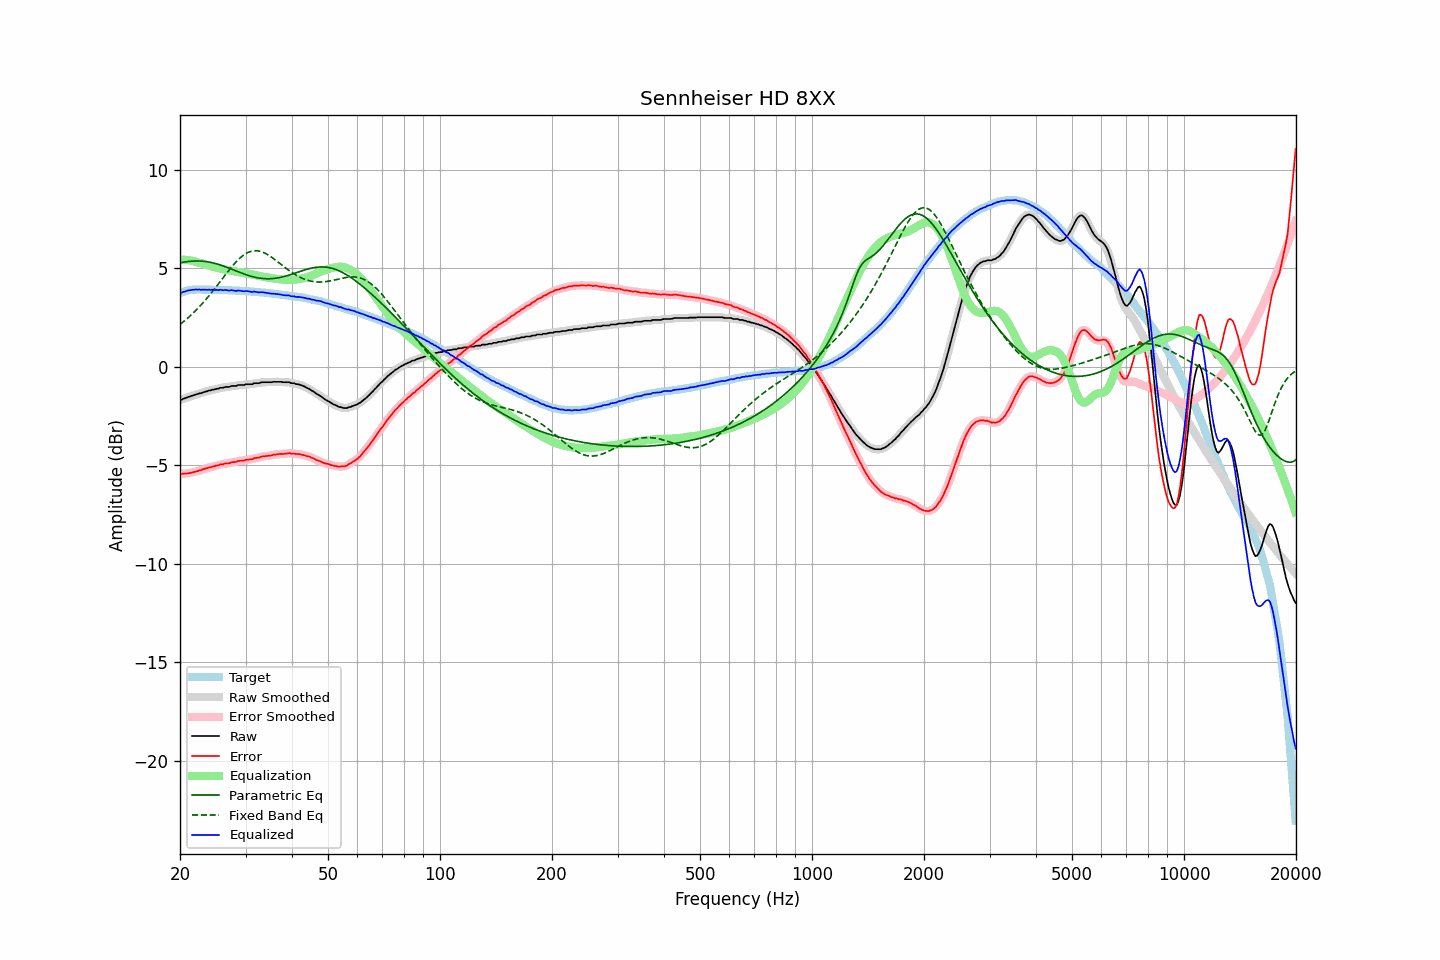

The data file committed next to this chart (first rows):
frequency, raw, error, smoothed, error_smoothed, equalization, parametric_eq, fixed_band_eq, equalized_raw, equalized_smoothed, target
20.00, -1.68, -5.41, -1.69, -5.42, 5.43, 5.27, 2.15, 3.75, 3.74, 3.73
20.20, -1.68, -5.44, -1.66, -5.43, 5.43, 5.28, 2.21, 3.75, 3.76, 3.76
20.40, -1.63, -5.42, -1.64, -5.43, 5.43, 5.30, 2.27, 3.80, 3.79, 3.79
20.61, -1.61, -5.42, -1.61, -5.43, 5.42, 5.31, 2.34, 3.81, 3.81, 3.81
20.81, -1.58, -5.42, -1.57, -5.42, 5.42, 5.33, 2.41, 3.84, 3.84, 3.84
21.02, -1.54, -5.41, -1.55, -5.41, 5.41, 5.34, 2.48, 3.87, 3.86, 3.87
21.23, -1.52, -5.40, -1.52, -5.40, 5.40, 5.35, 2.55, 3.88, 3.88, 3.88
21.44, -1.49, -5.38, -1.49, -5.38, 5.38, 5.35, 2.63, 3.89, 3.89, 3.89
21.66, -1.46, -5.36, -1.46, -5.36, 5.36, 5.36, 2.71, 3.90, 3.90, 3.90
21.87, -1.44, -5.34, -1.43, -5.34, 5.34, 5.36, 2.78, 3.90, 3.91, 3.90
22.09, -1.40, -5.31, -1.41, -5.32, 5.32, 5.36, 2.87, 3.92, 3.91, 3.91
22.31, -1.39, -5.30, -1.38, -5.30, 5.30, 5.36, 2.95, 3.91, 3.91, 3.91
22.54, -1.35, -5.26, -1.36, -5.27, 5.27, 5.36, 3.03, 3.92, 3.91, 3.91
22.76, -1.35, -5.26, -1.34, -5.25, 5.25, 5.36, 3.12, 3.90, 3.91, 3.91
22.99, -1.31, -5.21, -1.31, -5.22, 5.22, 5.35, 3.21, 3.91, 3.91, 3.90
23.22, -1.29, -5.19, -1.29, -5.20, 5.20, 5.34, 3.30, 3.91, 3.90, 3.90
23.45, -1.26, -5.16, -1.26, -5.16, 5.17, 5.33, 3.40, 3.91, 3.91, 3.90
23.69, -1.25, -5.15, -1.24, -5.15, 5.15, 5.32, 3.50, 3.90, 3.90, 3.90
23.92, -1.21, -5.11, -1.22, -5.12, 5.12, 5.31, 3.59, 3.91, 3.90, 3.90
24.16, -1.21, -5.11, -1.20, -5.10, 5.10, 5.29, 3.69, 3.89, 3.90, 3.90
24.40, -1.17, -5.07, -1.18, -5.08, 5.08, 5.28, 3.79, 3.91, 3.90, 3.90
24.65, -1.17, -5.06, -1.16, -5.06, 5.06, 5.26, 3.90, 3.89, 3.90, 3.89
24.89, -1.14, -5.03, -1.14, -5.04, 5.04, 5.24, 4.00, 3.90, 3.89, 3.89
25.14, -1.12, -5.01, -1.13, -5.02, 5.02, 5.21, 4.11, 3.90, 3.89, 3.89
25.39, -1.12, -5.01, -1.10, -4.99, 5.00, 5.19, 4.21, 3.88, 3.89, 3.89
25.65, -1.07, -4.96, -1.09, -4.98, 4.98, 5.16, 4.32, 3.91, 3.89, 3.89
25.91, -1.07, -4.95, -1.07, -4.96, 4.96, 5.14, 4.43, 3.89, 3.89, 3.88
26.16, -1.07, -4.95, -1.05, -4.94, 4.94, 5.11, 4.53, 3.87, 3.89, 3.88
26.43, -1.03, -4.91, -1.04, -4.93, 4.93, 5.08, 4.64, 3.90, 3.88, 3.88
26.69, -1.03, -4.91, -1.04, -4.92, 4.91, 5.05, 4.74, 3.88, 3.88, 3.88
26.96, -1.03, -4.91, -1.02, -4.90, 4.90, 5.02, 4.85, 3.87, 3.88, 3.88
27.23, -1.02, -4.89, -1.01, -4.89, 4.88, 4.98, 4.95, 3.86, 3.87, 3.87
27.50, -0.98, -4.85, -0.99, -4.87, 4.87, 4.95, 5.05, 3.89, 3.87, 3.87
27.77, -0.98, -4.84, -0.99, -4.85, 4.85, 4.92, 5.14, 3.87, 3.86, 3.86
28.05, -0.98, -4.84, -0.97, -4.83, 4.84, 4.89, 5.24, 3.86, 3.86, 3.86
28.33, -0.98, -4.83, -0.96, -4.82, 4.82, 4.85, 5.33, 3.84, 3.86, 3.85
28.62, -0.93, -4.78, -0.95, -4.80, 4.80, 4.82, 5.41, 3.87, 3.86, 3.85
28.90, -0.93, -4.78, -0.93, -4.78, 4.79, 4.79, 5.49, 3.86, 3.86, 3.85
29.19, -0.93, -4.77, -0.93, -4.77, 4.78, 4.76, 5.56, 3.85, 3.85, 3.84
29.48, -0.93, -4.77, -0.93, -4.77, 4.76, 4.73, 5.63, 3.83, 3.83, 3.84
29.78, -0.93, -4.76, -0.92, -4.75, 4.75, 4.70, 5.69, 3.82, 3.83, 3.83
30.08, -0.89, -4.72, -0.90, -4.73, 4.74, 4.67, 5.74, 3.85, 3.83, 3.83
30.38, -0.89, -4.71, -0.89, -4.72, 4.72, 4.64, 5.78, 3.83, 3.83, 3.82
30.68, -0.89, -4.71, -0.89, -4.71, 4.71, 4.62, 5.82, 3.82, 3.82, 3.82
30.99, -0.89, -4.70, -0.89, -4.70, 4.69, 4.59, 5.85, 3.80, 3.81, 3.81
31.30, -0.89, -4.69, -0.87, -4.68, 4.68, 4.57, 5.87, 3.79, 3.80, 3.80
31.61, -0.84, -4.64, -0.86, -4.66, 4.66, 4.55, 5.88, 3.82, 3.80, 3.80
31.93, -0.84, -4.63, -0.85, -4.64, 4.64, 4.53, 5.88, 3.80, 3.80, 3.79
32.24, -0.84, -4.62, -0.84, -4.62, 4.62, 4.51, 5.88, 3.78, 3.79, 3.78
32.57, -0.84, -4.62, -0.83, -4.61, 4.60, 4.50, 5.87, 3.76, 3.77, 3.78
32.89, -0.81, -4.58, -0.81, -4.59, 4.59, 4.49, 5.85, 3.78, 3.77, 3.77
33.22, -0.79, -4.55, -0.80, -4.57, 4.57, 4.48, 5.82, 3.78, 3.77, 3.76
33.55, -0.79, -4.55, -0.79, -4.55, 4.56, 4.47, 5.79, 3.77, 3.77, 3.76
33.89, -0.79, -4.54, -0.79, -4.54, 4.54, 4.46, 5.75, 3.75, 3.76, 3.75
34.23, -0.79, -4.53, -0.79, -4.53, 4.53, 4.46, 5.71, 3.74, 3.74, 3.74
34.57, -0.79, -4.52, -0.79, -4.52, 4.52, 4.46, 5.66, 3.73, 3.73, 3.73
34.92, -0.79, -4.51, -0.79, -4.51, 4.50, 4.46, 5.61, 3.71, 3.72, 3.72
35.27, -0.79, -4.50, -0.78, -4.50, 4.49, 4.47, 5.55, 3.70, 3.71, 3.71
35.62, -0.77, -4.47, -0.78, -4.48, 4.48, 4.47, 5.50, 3.71, 3.70, 3.70
35.97, -0.77, -4.46, -0.77, -4.46, 4.47, 4.48, 5.43, 3.70, 3.70, 3.69
... 635 more rows
